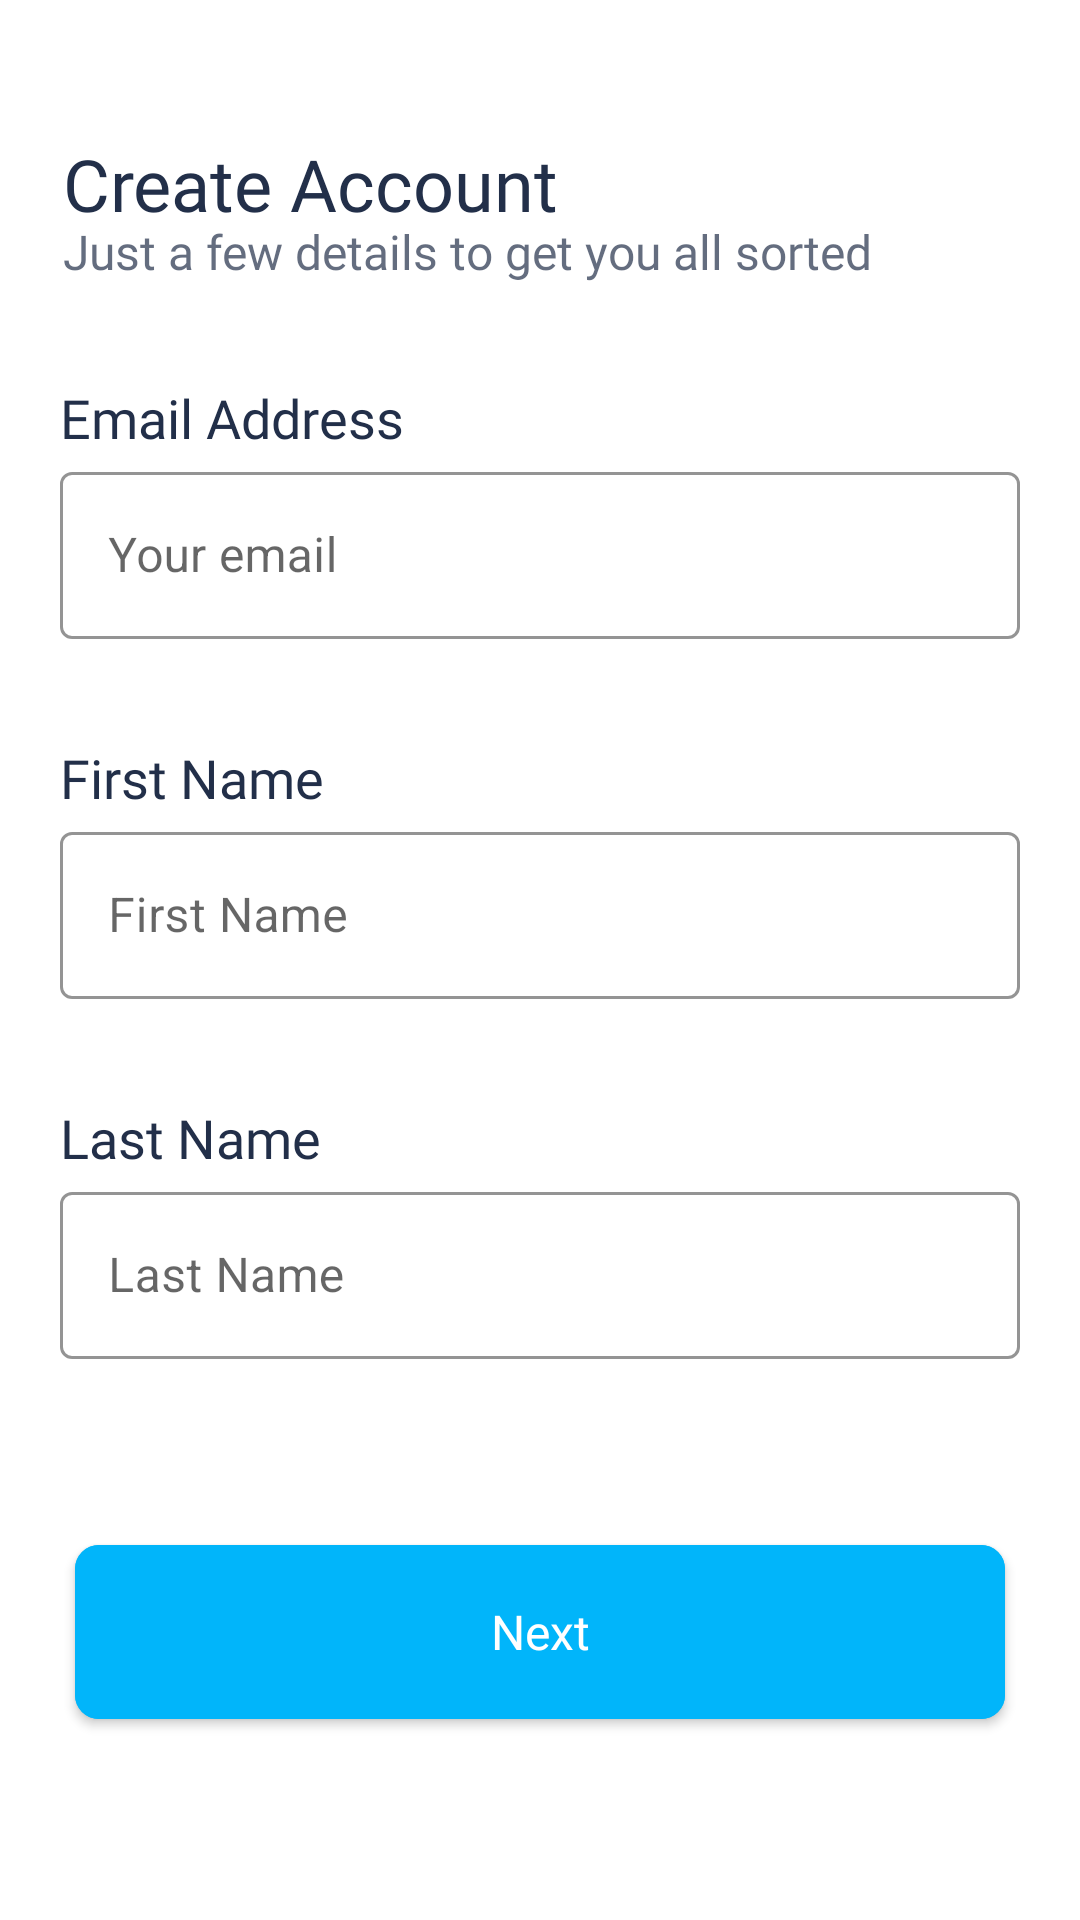

Produce the Android XML layout that renders to this screen, including the resource entries it uses.
<!-- AndroidManifest.xml: application theme AppTheme -->
<!-- res/layout/activity_register.xml -->
<?xml version="1.0" encoding="utf-8"?>
<RelativeLayout xmlns:android="http://schemas.android.com/apk/res/android"
    xmlns:app="http://schemas.android.com/apk/res-auto"
    xmlns:tools="http://schemas.android.com/tools"
    android:layout_width="match_parent"
    android:layout_height="match_parent"
    tools:context=".RegisterActivity">

    <TextView
        android:id="@+id/createAcct"
        android:layout_width="wrap_content"
        android:layout_height="wrap_content"
        android:layout_alignParentStart="true"
        android:layout_marginStart="21dp"
        android:layout_alignParentTop="true"
        android:layout_marginTop="45dp"
        android:text="@string/createAcctTextView"
        android:textAppearance="@style/loginTitle"
        android:lineSpacingExtra="0sp"
        android:gravity="top"
        />

    <TextView
        android:id="@+id/extraCreateAcct"
        android:layout_width="wrap_content"
        android:layout_height="wrap_content"
        android:layout_alignParentStart="true"
        android:layout_marginStart="21dp"
        android:layout_alignParentTop="true"
        android:layout_marginTop="73dp"
        android:text="@string/extraCreate"
        android:textAppearance="@style/label"
        android:lineSpacingExtra="0sp"

        />

    <TextView
        android:id="@+id/emailTextView"
        android:layout_width="wrap_content"
        android:layout_height="wrap_content"
        android:layout_alignParentStart="true"
        android:layout_marginStart="20dp"
        android:layout_marginTop="130dp"
        android:text="@string/emailAdd"
        android:textAppearance="@style/emailTextView"
        android:lineSpacingExtra="6sp"
        android:translationY="-2.92sp"

        />


    <com.google.android.material.textfield.TextInputLayout
        android:id="@+id/emailOutlinedTextField"
        android:layout_width="match_parent"
        android:layout_height="wrap_content"
        android:layout_alignParentStart="true"
        android:layout_marginStart="20dp"
        android:layout_alignParentEnd="true"
        android:layout_marginEnd="20dp"
        android:layout_marginTop="152dp"
        app:shapeAppearanceOverlay="@style/ShapeAppearanceOverlay.Escrow.TextInput"
        style="@style/TextInputLayoutStyle">

    <com.google.android.material.textfield.TextInputEditText
        android:id="@+id/emailTextInputEditText"
        android:layout_width="match_parent"
        android:layout_height="wrap_content"
        android:maxLength="100"
        android:hint="@string/emailHelper"
        android:inputType="textEmailAddress"

        />



    </com.google.android.material.textfield.TextInputLayout>

    <TextView
        android:id="@+id/firstNameTextView"
        android:layout_width="wrap_content"
        android:layout_height="wrap_content"
        android:layout_alignParentStart="true"
        android:layout_marginStart="20dp"
        android:layout_marginTop="250dp"
        android:text="@string/first"
        android:textAppearance="@style/emailTextView"
        android:lineSpacingExtra="6sp"
        android:translationY="-2.92sp"

        />

    <com.google.android.material.textfield.TextInputLayout
        android:id="@+id/firstNameOutlinedTextField"
        android:layout_width="match_parent"
        android:layout_height="wrap_content"
        android:layout_alignParentStart="true"
        android:layout_marginStart="20dp"
        android:layout_alignParentEnd="true"
        android:layout_marginEnd="20dp"
        android:layout_marginTop="272dp"
        app:shapeAppearanceOverlay="@style/ShapeAppearanceOverlay.Escrow.TextInput"
        style="@style/TextInputLayoutStyle">

        <com.google.android.material.textfield.TextInputEditText
            android:id="@+id/firstnameTextInputEditText"
            android:layout_width="match_parent"
            android:layout_height="wrap_content"
            android:maxLength="30"
            android:hint="@string/first"
            android:inputType="text"

            />


    </com.google.android.material.textfield.TextInputLayout>



    <TextView
        android:id="@+id/lastnameTextView"
        android:layout_width="wrap_content"
        android:layout_height="wrap_content"
        android:layout_alignParentStart="true"
        android:layout_marginStart="20dp"
        android:layout_marginTop="370dp"
        android:text="@string/last"
        android:textAppearance="@style/emailTextView"
        android:lineSpacingExtra="6sp"
        android:translationY="-2.92sp"
        android:gravity="top"
        />

    <com.google.android.material.textfield.TextInputLayout
        android:id="@+id/lastNameOutlinedTextField"
        android:layout_width="match_parent"
        android:layout_height="wrap_content"
        android:layout_alignParentStart="true"
        android:layout_marginStart="20dp"
        android:layout_alignParentEnd="true"
        android:layout_marginEnd="20dp"
        android:layout_marginTop="392dp"
        app:shapeAppearanceOverlay="@style/ShapeAppearanceOverlay.Escrow.TextInput"
        style="@style/TextInputLayoutStyle">

        <com.google.android.material.textfield.TextInputEditText
            android:id="@+id/lastnameTextInputEditText"
            android:layout_width="match_parent"
            android:layout_height="wrap_content"
            android:maxLength="30"
            android:hint="@string/last"
            android:inputType="text"

            />


    </com.google.android.material.textfield.TextInputLayout>





    <com.google.android.material.button.MaterialButton
        android:id="@+id/nextBtn"
        style="@style/loginBtn"
        android:layout_width="335dp"
        android:layout_height="70dp"
        android:layout_alignParentStart="true"
        android:layout_marginStart="25dp"
        android:layout_alignParentEnd="true"
        android:layout_marginEnd="25dp"
        android:layout_marginTop="509dp"
        android:text="@string/next_btn" />

</RelativeLayout>
<!-- resources referenced by this layout -->
<resources>
  <string name="createAcctTextView">Create Account</string>
  <string name="emailAdd">Email Address</string>
  <string name="emailHelper">Your email</string>
  <string name="extraCreate">Just a few details to get you all sorted</string>
  <string name="first">First Name</string>
  <string name="last">Last Name</string>
  <string name="next_btn">Next</string>
  <style name="ShapeAppearanceOverlay.Escrow.TextInput" parent="">
          <item name="cornerFamily">rounded</item>
          <item name="cornerSize">4dp</item>
      </style>
  <style name="TextInputLayoutStyle" parent="Widget.MaterialComponents.TextInputLayout.OutlinedBox">
          <item name="boxStrokeColor">@color/registerBtn2</item>
      </style>
  <style name="emailTextView" parent="TextAppearance.AppCompat.Large">
          <item name="android:textSize">18sp</item>
          <item name="android:fontFamily">@font/roboto_bold</item>
          <item name="android:textColor">@color/onbTitle</item>
          <item name="android:textStyle">normal</item>
      </style>
  <style name="label" parent="">
          <item name="android:textSize">16sp</item>
          <item name="android:fontFamily">@font/roboto</item>
          <item name="lineHeight">20sp</item>
          <item name="android:textColor">#B3222F49</item>
      </style>
  <style name="loginBtn" parent="Widget.MaterialComponents.Button">
          <item name="android:backgroundTint">@color/registerBtn2</item>
          <item name="android:textAppearance">@style/onbLoginBtnText</item>
          <item name="android:textColor">@color/registerBtnText</item>
      </style>
  <style name="loginTitle" parent="TextAppearance.AppCompat.Large">
          <item name="android:textSize">24sp</item>
          <item name="android:fontFamily">@font/roboto_bold</item>
          <item name="android:textColor">@color/onbTitle</item>
          <item name="android:textStyle">normal</item>
      </style>
  <style name="AppTheme" parent="Theme.MaterialComponents.Light.NoActionBar">
          
          <item name="colorPrimary">@color/colorPrimary</item>
          <item name="colorPrimaryDark">@color/colorPrimaryDark</item>
          <item name="colorAccent">@color/colorAccent</item>
  
          <item name="elevationOverlayEnabled">false</item>
          <item name="shapeAppearanceSmallComponent">@style/ShapeAppearance.Escrow.SmallComponent</item>
  
      </style>
  <color name="registerBtn2">#01B5FA</color>
  <color name="onbTitle">#222F49</color>
  <style name="onbLoginBtnText" parent="TextAppearance.AppCompat.Button">
          <item name="android:fontFamily">@font/roboto_bold</item>
          <item name="android:textAllCaps">false</item>
          <item name="android:textSize">16sp</item>
          <item name="android:lineHeight">25sp</item>
      </style>
  <color name="registerBtnText">#FFFFFF</color>
  <color name="colorPrimary">#222F49</color>
  <color name="colorPrimaryDark">#FFFFFF</color>
  <color name="colorAccent">#03DAC5</color>
  <style name="ShapeAppearance.Escrow.SmallComponent" parent="ShapeAppearance.MaterialComponents.SmallComponent">
          <item name="cornerFamily">rounded</item>
          <item name="cornerSize">8dp</item>
      </style>
</resources>
